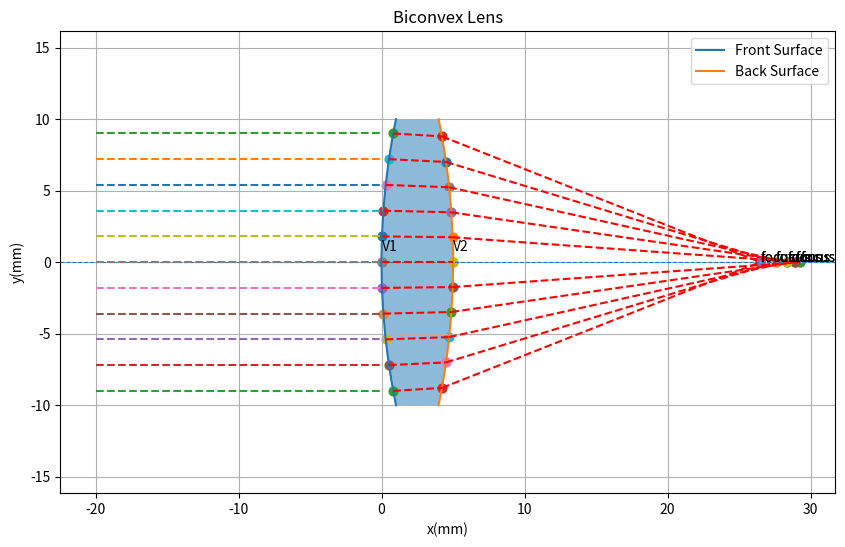

This chart was generated by the following Python code:
import matplotlib.pyplot as plt
import numpy as np

# 一、画一个凸透镜

## 1.定义一个透镜
R1 = 50 # 前表面曲率半径
R2 = -50 # 后表面曲率半径)
thickness = 5 # 透镜中心厚度
diameter = 20 # 透镜直径
n1 = 1.0 # 空气折射率
n2 = 1.5 # 透镜折射率
semi_diameter = diameter / 2 # 半口径
y_lens = np.linspace(-semi_diameter, semi_diameter, 400) # 在半口径范围内取400个y点

## 2.定义弓高sag函数
def sag(y_lens,R):
    R_abs = abs(R)
    return R_abs - np.sqrt(R ** 2 - y_lens ** 2)

## 3.计算前后表面曲线
x_v1 = 0 # 前表面顶点坐标
y_v1 = 0
x_front = 0 + sag(y_lens,R1) # 前表面曲线
x_back = thickness - sag(y_lens, R2)  #计算后表面曲线

x_v2 = thickness # 后表面顶点坐标
y_v2 = 0

## 4.绘制
plt.figure(figsize=(10, 6)) # 定义一张画布
### 1.画出前后表面
plt.plot(x_front,y_lens,label = "Front Surface")
plt.plot(x_back,y_lens,label = "Back Surface")

### 2.填充内部
plt.fill_betweenx(y_lens,x_front,x_back,alpha = 0.5)

### 3.画出光轴
plt.axhline(0,linestyle = "--",linewidth = 0.8)

### 4.标出前后顶点
plt.scatter([thickness,0],[0,0],s = 40)
plt.text(0,0.8,'V1')
plt.text(thickness,0.8,'V2')

### 5.图形设置
plt.title("Biconvex Lens")
plt.xlabel("x(mm)")
plt.ylabel("y(mm)")
plt.axis('equal')
plt.grid(True)
plt.legend()


# 二、生成平行光线并对其追迹
## 1.生成平行光并与凸透镜前表面相交
ray = {
    'x' : -20,
    'dx' : 1,
    'dy' : 0,
}

num_rays = 11
ray_heights = np.linspace(
    -semi_diameter * 0.9,
    semi_diameter * 0.9,
    num_rays
)

y0 = 0 #光线起始y
for y0 in ray_heights:
    x0 = ray["x"]
    dx = ray['dx'] #光线x传播方向
    dy = ray['dy'] # 光线y传播方向

    t = np.linspace(0,20,100)

    x_ray = x0 + t * dx #光线参数方程
    y_ray = y0 + t * dy

    ## 2.求平行光与前表面交点
    x_c1 = x_v1 + R1 #凸透镜前表面圆心坐标
    y_c1 = 0

    A = dx ** 2 + dy ** 2
    B = 2 * (
            (x0 - x_c1) * dx + (y0 + y_c1) * dy
    )
    C = (x0 - x_c1) ** 2 + (y0 - y_c1) ** 2 - R1 ** 2


    delta = B ** 2 - 4 * A * C

    if delta < 0:
        print("光线没有与圆相交")
    else:
        t_root1 = (-B + np.sqrt(delta))/(2 * A) # 求出平行光与圆相交时的t
        t_root2 = (-B - np.sqrt(delta))/(2 * A)

    x_root1 = x0 + t_root1 * dx # 根据求出的t，求出光线与凸透镜前表面交点横坐标
    y_root1 = y0 + t_root1 * dy
    x_root2 = x0 + t_root2 * dx
    y_root2 = y0 +t_root2 * dy

    distance_1 = abs(x_v1 - x_root1) # 选择与前表面顶点差值更小的点作为交点
    distance_2 = abs(x_v1 - x_root2)
    if distance_1 < distance_2:
        x_hit = x_root1
        y_hit = y_root1
    else:
        x_hit = x_root2
        y_hit = y_root2

    ## 3.求入射向量和入射点法向量
    I = np.array([dx, dy]) # 入射光线方向向量

    nx = x_c1 - x_hit
    ny = y_c1 - y_hit

    length = np.sqrt(nx ** 2 + ny ** 2) # 求出向量模长

    nx = nx / length # 求出法向量的方向向量
    ny = ny / length

    N = np.array([nx,ny]) # 前表面顶点法向量方向向量

    ## 4.根据斯涅尔定律求折射方向角/方向向量
    cos_theta1 = np.dot(I,N)
    sin_theta1 = np.sqrt(1 - cos_theta1 ** 2) # 求出入射角sin值
    eta = n1 / n2

    sin_theta2 = n1 / n2 * sin_theta1 # 根据斯涅尔定律求出折射角
    cos_theta2 = np.sqrt(1 - sin_theta2 ** 2)
    theta2 = np.arcsin(sin_theta2)

    T = eta * I + (cos_theta2 - eta * cos_theta1) * N # 折射方向向量

    dx2 = T[0]
    dy2 = T[1]

    # ## 5.继续创建折射光线的光线参数方程
    ray_length = 30
    x_ref_end = x_hit + ray_length * dx2  # 折射光线的光线参数方程
    y_ref_end = y_hit + ray_length * dy2

    ## 6.求出折射光线和后表面交点
    x_c2 = x_v2 + R2
    y_c2 = 0

    A = dx2 ** 2 + dy2 ** 2
    B = 2 * (
            (x_hit - x_c2) * dx2 + (y_hit + y_c2) * dy2
    )
    C = (x_hit - x_c2) ** 2 + (y_hit - y_c2) ** 2 - R2 ** 2


    delta = B ** 2 - 4 * A * C

    if delta < 0:
        print("光线没有与圆相交")
    else:
        ray_length_root1 = (-B + np.sqrt(delta))/(2 * A) # 求出平行光与圆相交时的t
        ray_length_root2= (-B - np.sqrt(delta))/(2 * A)

    x_ref_end_root1 = x_hit + ray_length_root1 * dx2 # 根据求出的t，求出光线与凸透镜前表面交点横坐标
    y_ref_end_root1 = y_hit + ray_length_root1 * dy2
    x_ref_end_root2 = x_hit + ray_length_root2 * dx2
    y_ref_end_root2 = y_hit + ray_length_root2 * dy2

    distance_3 = abs(x_v2 - x_ref_end_root1) # 选择与后表面顶点差值更小的点作为交点
    distance_4 = abs(x_v2 - x_ref_end_root2)

    if distance_3 < distance_4:
        x_ref_end = x_ref_end_root1
        y_ref_end = y_ref_end_root1
    else:
        x_ref_end = x_ref_end_root2
        y_ref_end = y_ref_end_root2

    ## 7.再次利用斯涅尔定律，求出出射方向向量
    I_ref = N

    nx_back = x_ref_end - x_c2 # 折射终点法向量法向量
    ny_back = y_ref_end - y_c2
    length_N_ref = np.sqrt(nx_back ** 2 + ny_back ** 2)
    nx_back = nx_back / length_N_ref
    ny_back = ny_back / length_N_ref
    N_ref = np.array([nx_back, ny_back])

    N_ref = np.array([nx_back, ny_back])

    ## 8.求出出射光线参数方程

    cos_theta_ref = np.dot(I_ref,N_ref)
    sin_theta_ref = np.sqrt(1 - cos_theta_ref ** 2) # 求出折射终点角sin值
    cos_theta_ref = np.clip(cos_theta_ref, -1.0, 1.0)
    eta_ref = n2 / n1

    sin_theta_exit = n2 / n1 * sin_theta_ref # 根据斯涅尔定律求出出射角

    if sin_theta_exit > 1:
        print("发生全反射")

    cos_theta_exit = np.sqrt(1 - sin_theta_exit ** 2)

    T_exit = eta_ref * I_ref + (cos_theta_exit - eta_ref * cos_theta_ref) * N_ref # 出射方向向量

    T_exit = T_exit / np.linalg.norm(T_exit)

    dx_exit = T_exit[0]
    dy_exit = T_exit[1]

    t_out = np.linspace(0, 100, 100)

    x_exit = x_ref_end + t_out * dx_exit # 出射光线参数方程
    y_exit = y_ref_end + t_out * dy_exit

    t_out = - y_ref_end / dy_exit
    x_focus = x_ref_end + t_out * dx_exit

    ## 绘制
    plt.scatter([x_hit], [y_hit], s = 40)
    plt.scatter([x_ref_end], [y_ref_end], s = 40)


    plt.plot(x_ray,y_ray,linestyle = "--")
    plt.plot(
        [x_hit, x_ref_end],
        [y_hit, y_ref_end],
        "r--",
        label="Refracted Ray"
    )
    plt.plot(
        [x_ref_end, x_focus],
        [y_ref_end, 0],
        "r--",
        label="Refracted Ray"
    )
    plt.scatter([x_focus], [0], s = 40)
    plt.text(x_focus,0,'focus')
plt.show()
